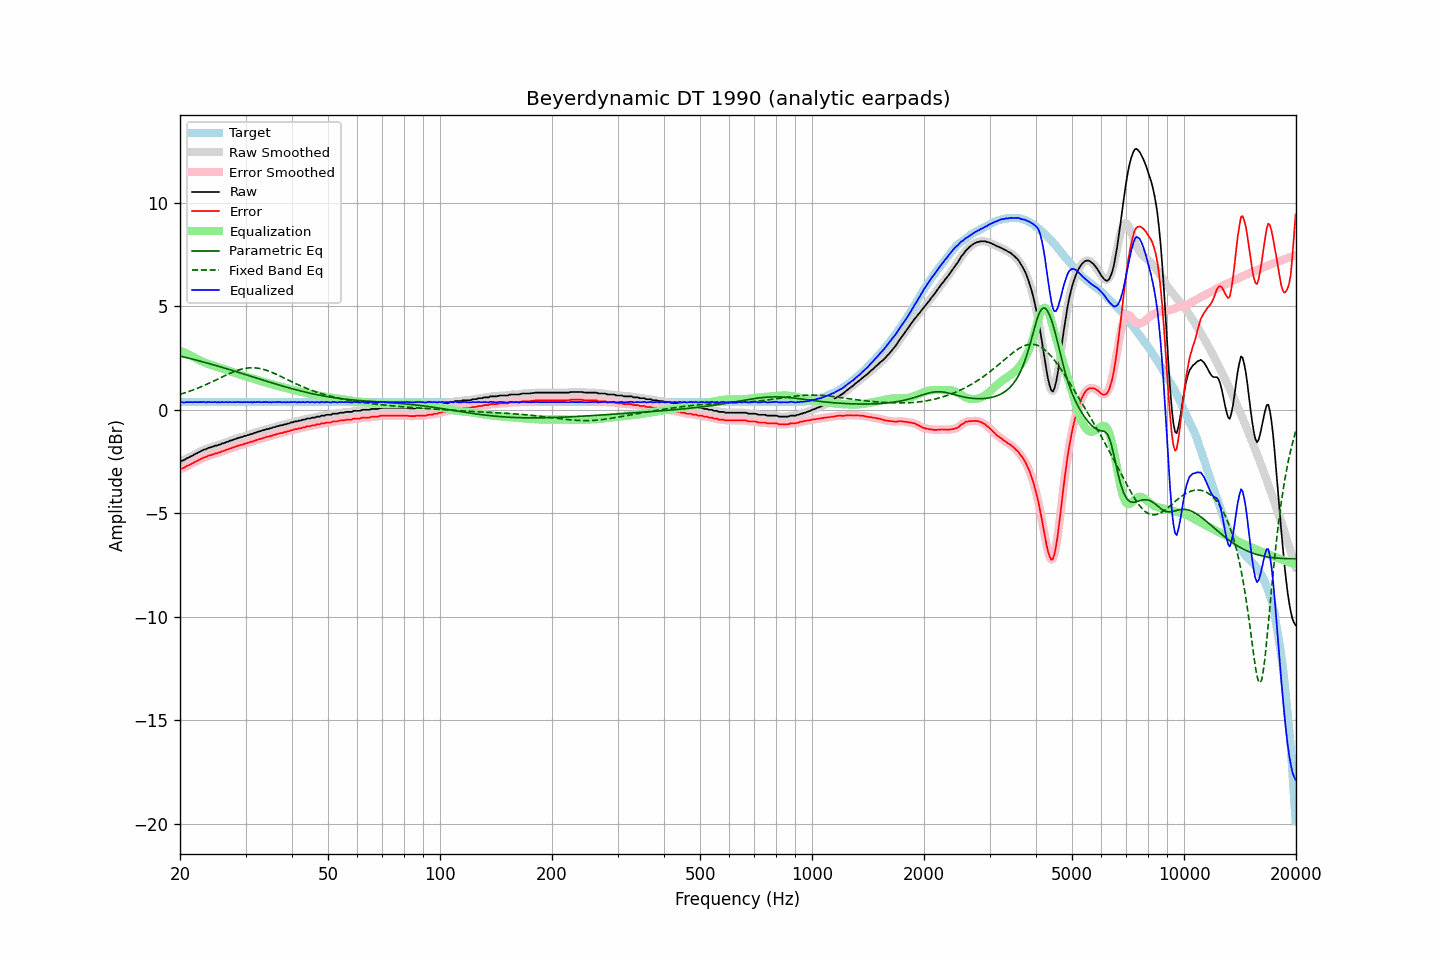

The file beside this chart, header and first rows:
frequency, raw, error, smoothed, error_smoothed, equalization, parametric_eq, fixed_band_eq, equalized_raw, equalized_smoothed, target
20.00, -2.47, -2.85, -2.48, -2.86, 2.87, 2.60, 0.76, 0.39, 0.39, 0.37
20.20, -2.46, -2.84, -2.46, -2.83, 2.83, 2.58, 0.78, 0.37, 0.37, 0.37
20.40, -2.43, -2.81, -2.43, -2.80, 2.80, 2.57, 0.80, 0.36, 0.37, 0.37
20.61, -2.41, -2.78, -2.40, -2.77, 2.76, 2.55, 0.83, 0.36, 0.36, 0.37
20.81, -2.34, -2.72, -2.36, -2.73, 2.72, 2.53, 0.85, 0.38, 0.37, 0.37
21.02, -2.31, -2.69, -2.31, -2.69, 2.69, 2.51, 0.88, 0.37, 0.38, 0.37
21.23, -2.27, -2.65, -2.27, -2.65, 2.65, 2.49, 0.90, 0.38, 0.38, 0.37
21.44, -2.23, -2.61, -2.24, -2.61, 2.61, 2.47, 0.93, 0.38, 0.37, 0.37
21.66, -2.21, -2.58, -2.19, -2.57, 2.57, 2.45, 0.96, 0.36, 0.37, 0.37
21.87, -2.14, -2.52, -2.15, -2.53, 2.53, 2.43, 0.99, 0.38, 0.37, 0.37
22.09, -2.11, -2.49, -2.11, -2.49, 2.49, 2.41, 1.02, 0.37, 0.37, 0.37
22.31, -2.07, -2.45, -2.07, -2.45, 2.45, 2.39, 1.05, 0.37, 0.37, 0.37
22.54, -2.04, -2.41, -2.04, -2.41, 2.41, 2.37, 1.08, 0.37, 0.37, 0.37
22.76, -1.99, -2.37, -1.99, -2.37, 2.37, 2.35, 1.11, 0.38, 0.38, 0.37
22.99, -1.95, -2.33, -1.96, -2.33, 2.33, 2.33, 1.15, 0.38, 0.38, 0.37
23.22, -1.91, -2.29, -1.92, -2.30, 2.30, 2.31, 1.18, 0.39, 0.38, 0.37
23.45, -1.90, -2.28, -1.89, -2.27, 2.27, 2.28, 1.21, 0.36, 0.38, 0.37
23.69, -1.87, -2.24, -1.86, -2.24, 2.24, 2.26, 1.25, 0.37, 0.37, 0.37
23.92, -1.82, -2.20, -1.84, -2.21, 2.21, 2.24, 1.29, 0.39, 0.37, 0.37
24.16, -1.81, -2.19, -1.81, -2.18, 2.18, 2.22, 1.32, 0.37, 0.37, 0.37
24.40, -1.78, -2.16, -1.78, -2.16, 2.16, 2.20, 1.36, 0.38, 0.38, 0.37
24.65, -1.76, -2.14, -1.76, -2.14, 2.14, 2.17, 1.40, 0.37, 0.37, 0.37
24.89, -1.72, -2.10, -1.73, -2.11, 2.11, 2.15, 1.43, 0.39, 0.38, 0.37
25.14, -1.72, -2.10, -1.72, -2.09, 2.09, 2.13, 1.47, 0.36, 0.37, 0.37
25.39, -1.68, -2.06, -1.69, -2.06, 2.06, 2.11, 1.51, 0.38, 0.37, 0.37
25.65, -1.67, -2.05, -1.67, -2.04, 2.04, 2.08, 1.55, 0.36, 0.37, 0.37
25.91, -1.63, -2.00, -1.64, -2.01, 2.01, 2.06, 1.59, 0.38, 0.37, 0.37
26.16, -1.61, -1.99, -1.61, -1.98, 1.98, 2.04, 1.62, 0.37, 0.37, 0.37
26.43, -1.59, -1.96, -1.58, -1.96, 1.96, 2.01, 1.66, 0.37, 0.37, 0.37
26.69, -1.54, -1.92, -1.55, -1.93, 1.93, 1.99, 1.70, 0.38, 0.37, 0.37
26.96, -1.53, -1.91, -1.52, -1.90, 1.90, 1.97, 1.73, 0.36, 0.38, 0.37
27.23, -1.49, -1.86, -1.50, -1.87, 1.87, 1.94, 1.77, 0.39, 0.38, 0.37
27.50, -1.47, -1.85, -1.47, -1.84, 1.84, 1.92, 1.80, 0.37, 0.37, 0.37
27.77, -1.44, -1.82, -1.44, -1.82, 1.82, 1.90, 1.83, 0.37, 0.37, 0.37
28.05, -1.41, -1.79, -1.42, -1.79, 1.79, 1.87, 1.86, 0.38, 0.37, 0.37
28.33, -1.39, -1.77, -1.39, -1.76, 1.77, 1.85, 1.89, 0.37, 0.38, 0.37
28.62, -1.36, -1.73, -1.36, -1.74, 1.74, 1.82, 1.92, 0.38, 0.38, 0.37
28.90, -1.34, -1.72, -1.34, -1.72, 1.72, 1.80, 1.94, 0.37, 0.37, 0.37
29.19, -1.31, -1.69, -1.32, -1.69, 1.69, 1.77, 1.96, 0.38, 0.38, 0.37
29.48, -1.30, -1.68, -1.30, -1.67, 1.67, 1.75, 1.98, 0.36, 0.37, 0.37
29.78, -1.26, -1.63, -1.27, -1.64, 1.64, 1.73, 2.00, 0.39, 0.38, 0.37
30.08, -1.25, -1.63, -1.25, -1.62, 1.62, 1.70, 2.01, 0.37, 0.37, 0.37
30.38, -1.22, -1.59, -1.22, -1.59, 1.60, 1.68, 2.02, 0.38, 0.38, 0.37
30.68, -1.20, -1.58, -1.20, -1.58, 1.57, 1.65, 2.03, 0.37, 0.37, 0.37
30.99, -1.17, -1.54, -1.17, -1.55, 1.55, 1.63, 2.04, 0.38, 0.37, 0.37
31.30, -1.16, -1.54, -1.15, -1.53, 1.52, 1.60, 2.04, 0.36, 0.37, 0.37
31.61, -1.11, -1.49, -1.12, -1.50, 1.50, 1.58, 2.04, 0.38, 0.37, 0.37
31.93, -1.10, -1.48, -1.10, -1.47, 1.47, 1.55, 2.03, 0.37, 0.37, 0.37
32.24, -1.06, -1.44, -1.07, -1.44, 1.45, 1.53, 2.02, 0.38, 0.38, 0.37
32.57, -1.04, -1.42, -1.05, -1.42, 1.42, 1.50, 2.01, 0.38, 0.37, 0.37
32.89, -1.02, -1.40, -1.02, -1.40, 1.40, 1.48, 1.99, 0.37, 0.38, 0.37
33.22, -1.00, -1.38, -1.00, -1.38, 1.37, 1.46, 1.98, 0.37, 0.37, 0.37
33.55, -0.97, -1.35, -0.98, -1.35, 1.35, 1.43, 1.96, 0.38, 0.38, 0.37
33.89, -0.95, -1.33, -0.95, -1.33, 1.33, 1.41, 1.93, 0.38, 0.38, 0.37
34.23, -0.92, -1.30, -0.93, -1.31, 1.31, 1.38, 1.91, 0.38, 0.38, 0.37
34.57, -0.92, -1.30, -0.92, -1.29, 1.29, 1.36, 1.88, 0.36, 0.37, 0.37
34.92, -0.89, -1.26, -0.89, -1.27, 1.26, 1.33, 1.85, 0.38, 0.37, 0.37
35.27, -0.88, -1.26, -0.87, -1.25, 1.24, 1.31, 1.82, 0.36, 0.37, 0.37
35.62, -0.83, -1.21, -0.85, -1.22, 1.22, 1.29, 1.79, 0.39, 0.37, 0.37
35.97, -0.83, -1.21, -0.83, -1.20, 1.20, 1.26, 1.75, 0.37, 0.37, 0.37
... 635 more rows
